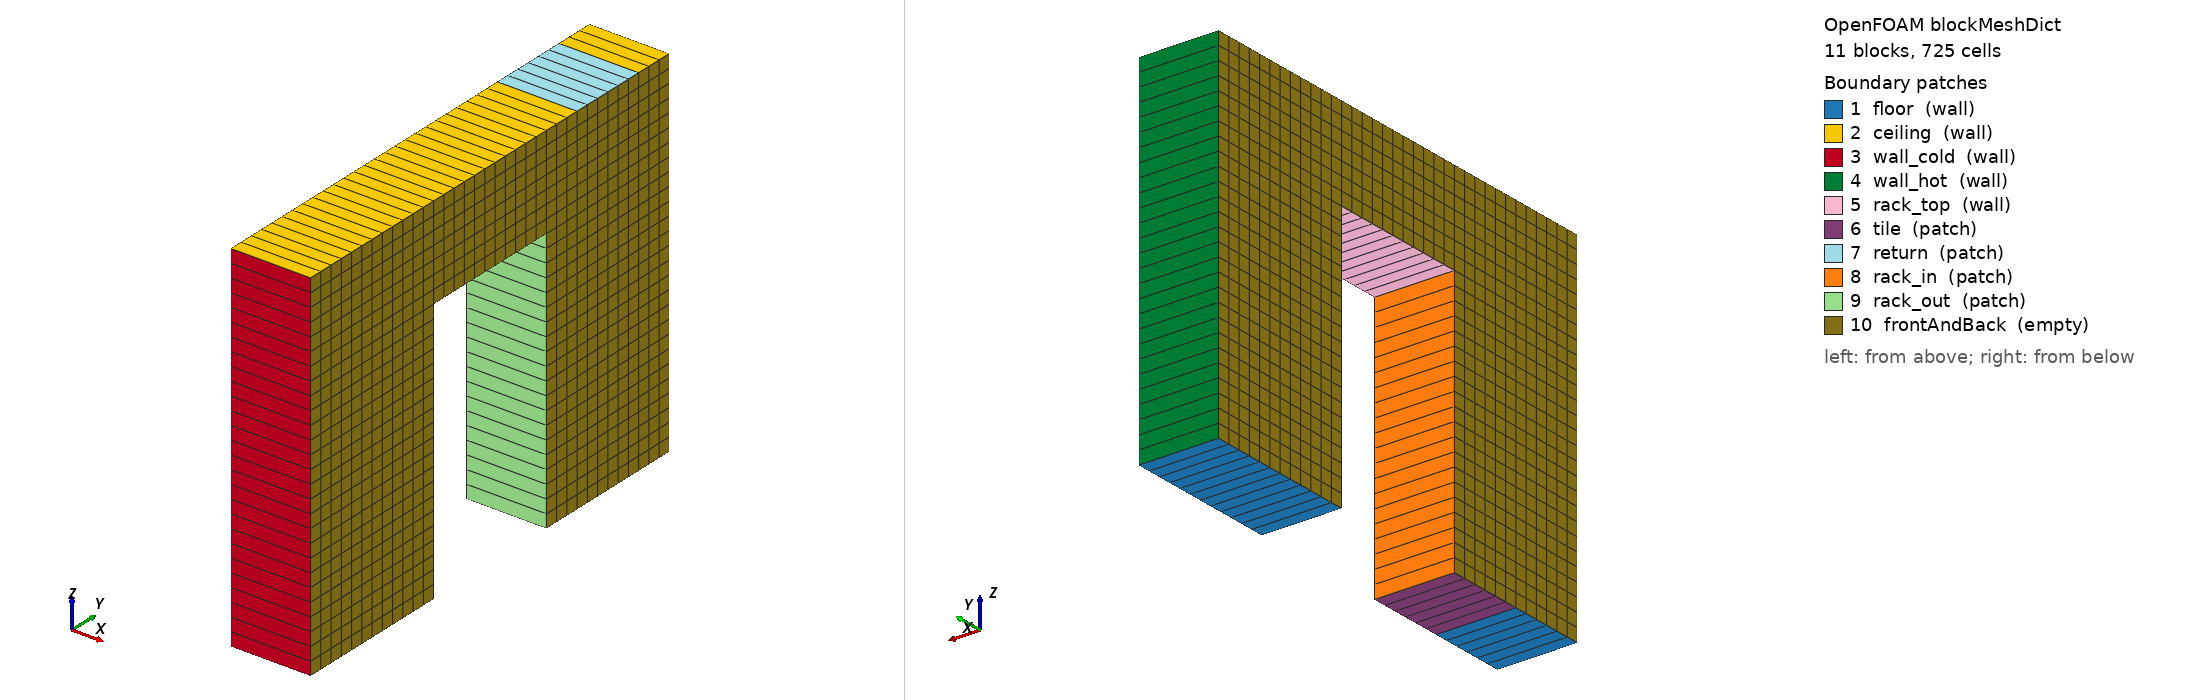

OpenFOAM case: the mesh blockMesh builds from blockMeshDict, 11 block(s), 725 cells. Boundary patches (legend numbers): 1 floor (wall), 2 ceiling (wall), 3 wall_cold (wall), 4 wall_hot (wall), 5 rack_top (wall), 6 tile (patch), 7 return (patch), 8 rack_in (patch), 9 rack_out (patch), 10 frontAndBack (empty). Left view from above one corner, right view from below the opposite corner. Boundary conditions: 0 field file(s) under 0/; 0 of 10 drawn patches have an entry in a shipped field file.

=== system/blockMeshDict ===
/*--------------------------------*- C++ -*----------------------------------*\
| =========                 |                                                 |
| \\      /  F ield         | OpenFOAM: The Open Source CFD Toolbox           |
|  \\    /   O peration     | Version:  v2606                                 |
|   \\  /    A nd           | Website:  www.openfoam.com                      |
|    \\/     M anipulation  |                                                 |
\*---------------------------------------------------------------------------*/
FoamFile
{
    version     2.0;
    format      ascii;
    class       dictionary;
    location    "system";
    object      blockMeshDict;
}
// * * * * * * * * * * * * * * * * * * * * * * * * * * * * * * * * * * * * * //

// cells: 725   cell size 0.1 m   blocks 11
scale   1;

vertices
(
    (0.000000 0.000000 0.000000)   // 0
    (0.000000 0.600000 0.000000)   // 1
    (0.000000 1.200000 0.000000)   // 2
    (0.000000 2.300000 0.000000)   // 3
    (0.000000 2.600000 0.000000)   // 4
    (0.000000 3.200000 0.000000)   // 5
    (0.000000 3.500000 0.000000)   // 6
    (0.000000 0.000000 2.000000)   // 7
    (0.000000 0.600000 2.000000)   // 8
    (0.000000 1.200000 2.000000)   // 9
    (0.000000 2.300000 2.000000)   // 10
    (0.000000 2.600000 2.000000)   // 11
    (0.000000 3.200000 2.000000)   // 12
    (0.000000 3.500000 2.000000)   // 13
    (0.000000 0.000000 2.700000)   // 14
    (0.000000 0.600000 2.700000)   // 15
    (0.000000 1.200000 2.700000)   // 16
    (0.000000 2.300000 2.700000)   // 17
    (0.000000 2.600000 2.700000)   // 18
    (0.000000 3.200000 2.700000)   // 19
    (0.000000 3.500000 2.700000)   // 20
    (0.600000 0.000000 0.000000)   // 21
    (0.600000 0.600000 0.000000)   // 22
    (0.600000 1.200000 0.000000)   // 23
    (0.600000 2.300000 0.000000)   // 24
    (0.600000 2.600000 0.000000)   // 25
    (0.600000 3.200000 0.000000)   // 26
    (0.600000 3.500000 0.000000)   // 27
    (0.600000 0.000000 2.000000)   // 28
    (0.600000 0.600000 2.000000)   // 29
    (0.600000 1.200000 2.000000)   // 30
    (0.600000 2.300000 2.000000)   // 31
    (0.600000 2.600000 2.000000)   // 32
    (0.600000 3.200000 2.000000)   // 33
    (0.600000 3.500000 2.000000)   // 34
    (0.600000 0.000000 2.700000)   // 35
    (0.600000 0.600000 2.700000)   // 36
    (0.600000 1.200000 2.700000)   // 37
    (0.600000 2.300000 2.700000)   // 38
    (0.600000 2.600000 2.700000)   // 39
    (0.600000 3.200000 2.700000)   // 40
    (0.600000 3.500000 2.700000)   // 41
);

blocks
(
    hex (0 21 22 1 7 28 29 8) (1 6 20) simpleGrading (1 1 1)
    hex (1 22 23 2 8 29 30 9) (1 6 20) simpleGrading (1 1 1)
    hex (3 24 25 4 10 31 32 11) (1 3 20) simpleGrading (1 1 1)
    hex (4 25 26 5 11 32 33 12) (1 6 20) simpleGrading (1 1 1)
    hex (5 26 27 6 12 33 34 13) (1 3 20) simpleGrading (1 1 1)
    hex (7 28 29 8 14 35 36 15) (1 6 7) simpleGrading (1 1 1)
    hex (8 29 30 9 15 36 37 16) (1 6 7) simpleGrading (1 1 1)
    hex (9 30 31 10 16 37 38 17) (1 11 7) simpleGrading (1 1 1)
    hex (10 31 32 11 17 38 39 18) (1 3 7) simpleGrading (1 1 1)
    hex (11 32 33 12 18 39 40 19) (1 6 7) simpleGrading (1 1 1)
    hex (12 33 34 13 19 40 41 20) (1 3 7) simpleGrading (1 1 1)
);

edges();

boundary
(
    floor
    {
        type wall;
        faces
        (
            (0 1 22 21)
            (3 4 25 24)
            (4 5 26 25)
            (5 6 27 26)
        );
    }
    ceiling
    {
        type wall;
        faces
        (
            (14 35 36 15)
            (15 36 37 16)
            (16 37 38 17)
            (17 38 39 18)
            (19 40 41 20)
        );
    }
    wall_cold
    {
        type wall;
        faces
        (
            (0 21 28 7)
            (7 28 35 14)
        );
    }
    wall_hot
    {
        type wall;
        faces
        (
            (6 13 34 27)
            (13 20 41 34)
        );
    }
    rack_top
    {
        type wall;
        faces
        (
            (9 10 31 30)
        );
    }
    tile
    {
        type patch;
        faces
        (
            (1 2 23 22)
        );
    }
    return
    {
        type patch;
        faces
        (
            (18 39 40 19)
        );
    }
    rack_in
    {
        type patch;
        faces
        (
            (2 9 30 23)
        );
    }
    rack_out
    {
        type patch;
        faces
        (
            (3 24 31 10)
        );
    }
    frontAndBack
    {
        type empty;
        faces
        (
            (0 7 8 1)
            (21 22 29 28)
            (1 8 9 2)
            (22 23 30 29)
            (3 10 11 4)
            (24 25 32 31)
            (4 11 12 5)
            (25 26 33 32)
            (5 12 13 6)
            (26 27 34 33)
            (7 14 15 8)
            (28 29 36 35)
            (8 15 16 9)
            (29 30 37 36)
            (9 16 17 10)
            (30 31 38 37)
            (10 17 18 11)
            (31 32 39 38)
            (11 18 19 12)
            (32 33 40 39)
            (12 19 20 13)
            (33 34 41 40)
        );
    }
);

// ************************************************************************* //
